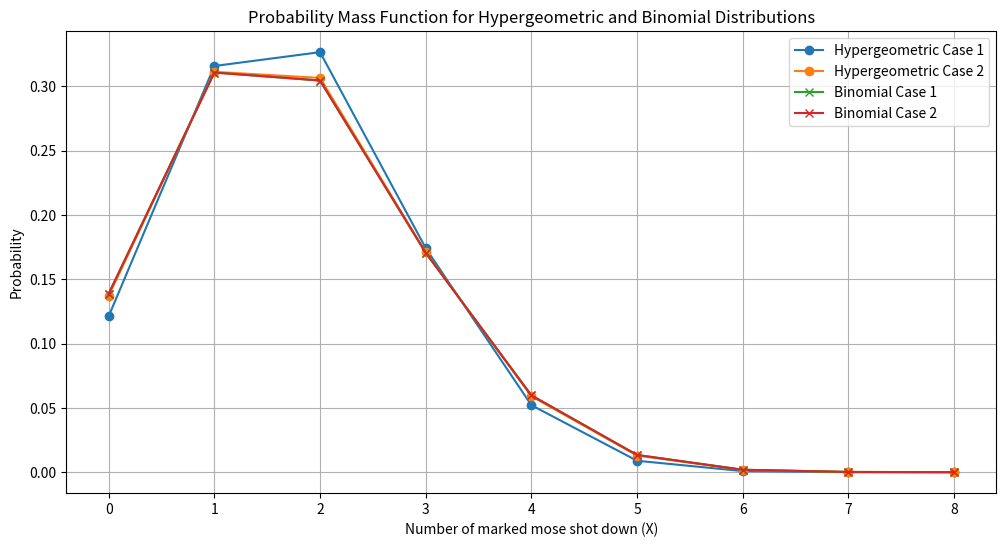
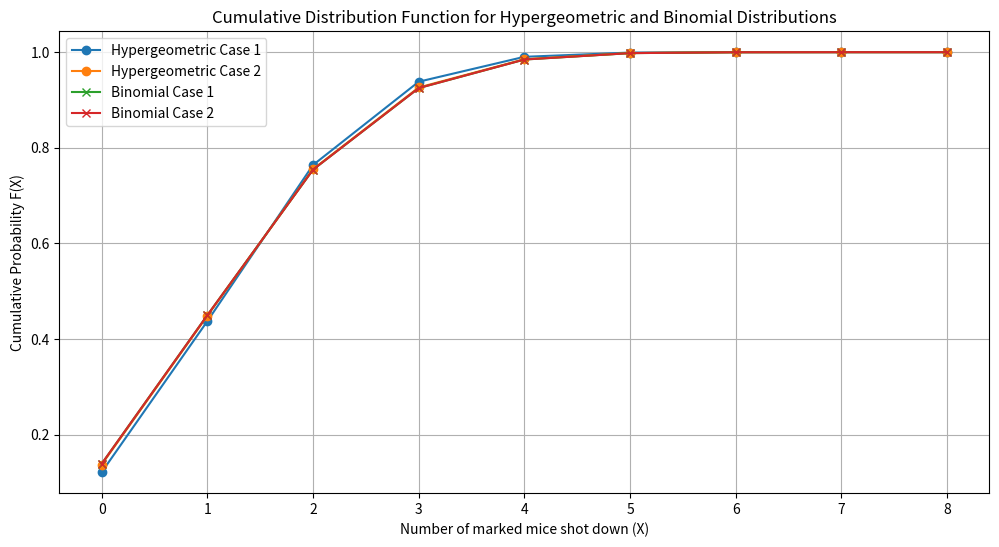

Python code for these plots, in order:
from scipy.stats import hypergeom, binom
import matplotlib.pyplot as plt

def hypergeometric_distribution(N, M, n, label):
    # N: totalt population size
    # M: number of units with a certain characteristic
    # n: number of draws
    # lablel: label for the plot

    #Hypergeometric distribution: X ~ Hypergeometric(N, M, n)
    hg = hypergeom(N, M, n)
    
    #Bionomial distribution: X ~ Binomial(n, p)
    p = M / N  # probability of success in each draw
    bi = binom(n, p)

    # P(X = 3) for Hypergeometric distribution
    p_eq3_hg = hg.pmf(3)
    p_le3_hg = hg.cdf(3)

    p_eq3_bn = bi.pmf(3)
    p_le3_bn = bi.cdf(3)

    print(f"=== {label} ===")
    print(f"N={N}, K={M}, n={n}, p=K/N={p:.6f}")
    print("Hypergeometric:")
    print(f"  P(=3)  = {p_eq3_hg:.10f}")
    print(f"  P(<=3) = {p_le3_hg:.10f}")
    print("Binomial:")
    print(f"  P(=3)  = {p_eq3_bn:.10f}")
    print(f"  P(<=3) = {p_le3_bn:.10f}")
    print()

# a) and b)
hypergeometric_distribution(N=64, M=14, n=8, label="Case 1 (64 mouse, 14 marked, 8 shot down)")

# c) and d)
hypergeometric_distribution(N=640, M=140, n=8, label="Case 2 (640 mouse, 140 marked, 8 shot down)")

# e) comparison between (a), b) and (c), d)
plt.figure(figsize=(12, 6))
x = range(0, 9)  # possible values of X (number of marked mice shot down)
p_hg_case1 = hypergeom.pmf(x, 64, 14, 8)
p_hg_case2 = hypergeom.pmf(x, 640, 140, 8)
p_bn_case1 = binom.pmf(x, 8, 14/64)
p_bn_case2 = binom.pmf(x, 8, 140/640)
plt.plot(x, p_hg_case1, label="Hypergeometric Case 1", marker='o')
plt.plot(x, p_hg_case2, label="Hypergeometric Case 2", marker='o')
plt.plot(x, p_bn_case1, label="Binomial Case 1", marker='x')
plt.plot(x, p_bn_case2, label="Binomial Case 2", marker='x')
plt.title("Probability Mass Function for Hypergeometric and Binomial Distributions")
plt.xlabel("Number of marked mose shot down (X)")
plt.ylabel("Probability")
plt.legend()
plt.grid()
plt.show()

# Histogram for F(X) - Cumulative Distribution Function
plt.figure(figsize=(12, 6))
x = range(0, 9)
cdf_hg_case1 = hypergeom.cdf(x, 64, 14, 8)
cdf_hg_case2 = hypergeom.cdf(x, 640, 140, 8)
cdf_bn_case1 = binom.cdf(x, 8, 14/64)
cdf_bn_case2 = binom.cdf(x, 8, 140/640)
plt.plot(x, cdf_hg_case1, label="Hypergeometric Case 1", marker='o')
plt.plot(x, cdf_hg_case2, label="Hypergeometric Case 2", marker='o')
plt.plot(x, cdf_bn_case1, label="Binomial Case 1", marker='x')
plt.plot(x, cdf_bn_case2, label="Binomial Case 2", marker='x')
plt.title("Cumulative Distribution Function for Hypergeometric and Binomial Distributions")
plt.xlabel("Number of marked mice shot down (X)")
plt.ylabel("Cumulative Probability F(X)")
plt.legend()
plt.grid()
plt.show()





